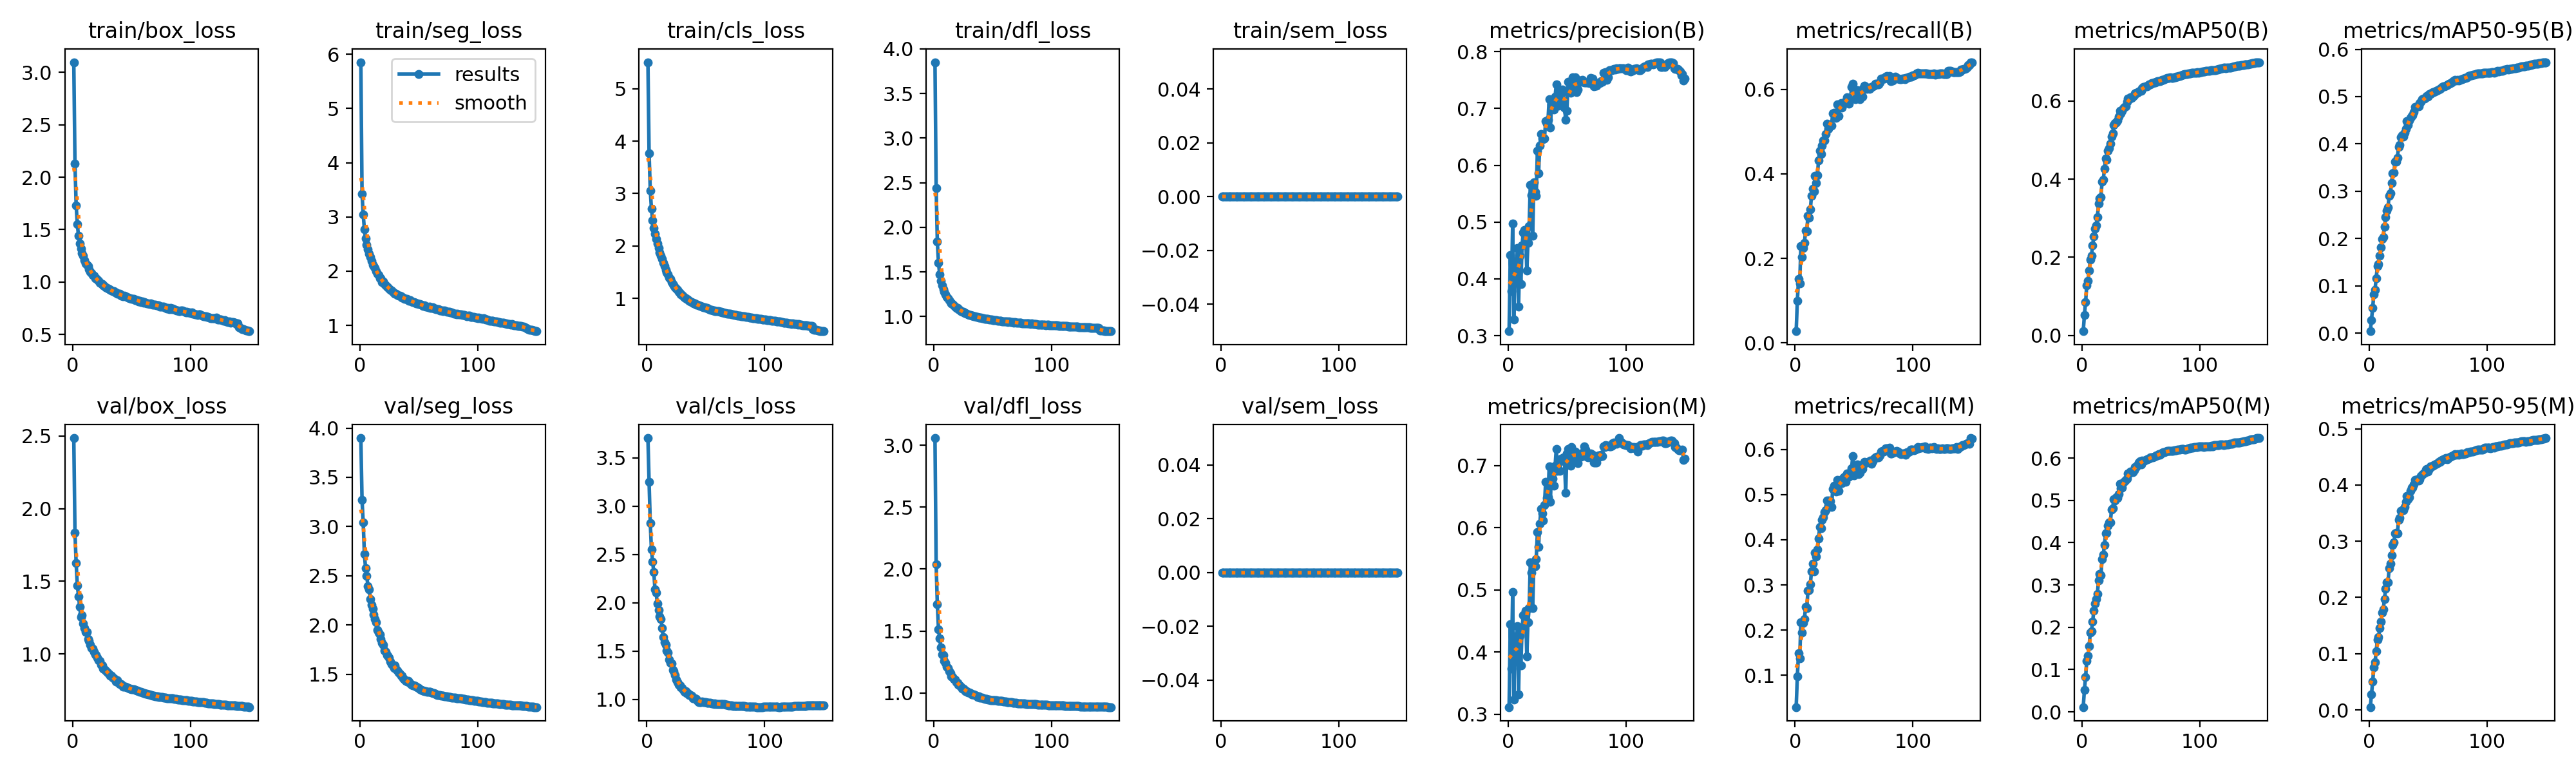

The file beside this chart, header and first rows:
epoch, time, train/box_loss, train/seg_loss, train/cls_loss, train/dfl_loss, train/sem_loss, metrics/precision(B), metrics/recall(B), metrics/mAP50(B), metrics/mAP50-95(B), metrics/precision(M), metrics/recall(M), metrics/mAP50(M), metrics/mAP50-95(M), val/box_loss, val/seg_loss, val/cls_loss, val/dfl_loss, val/sem_loss, lr/pg0, lr/pg1, lr/pg2, lr/pg3
1, 313, 3.096, 5.853, 5.505, 3.851, 0, 0.3079, 0.02744, 0.01047, 0.00394, 0.3115, 0.02983, 0.01136, 0.00508, 2.484, 3.899, 3.704, 3.057, 0, 0.009987, 0.003329, 0.009987, 0.003329
2, 578.6, 2.129, 3.424, 3.765, 2.442, 0, 0.4419, 0.09906, 0.05193, 0.02776, 0.4444, 0.09734, 0.05191, 0.02785, 1.836, 3.268, 3.248, 2.036, 0, 0.01985, 0.006618, 0.01985, 0.006618
3, 861.4, 1.732, 3.044, 3.061, 1.836, 0, 0.3783, 0.151, 0.08519, 0.05268, 0.3728, 0.1493, 0.08268, 0.04997, 1.624, 3.042, 2.825, 1.715, 0, 0.02959, 0.009864, 0.02959, 0.009864
4, 1114, 1.551, 2.77, 2.708, 1.599, 0, 0.4979, 0.1411, 0.1277, 0.0819, 0.4963, 0.1384, 0.1205, 0.07515, 1.472, 2.721, 2.548, 1.512, 0, 0.02941, 0.009802, 0.02941, 0.009802
5, 1760, 1.441, 2.603, 2.484, 1.473, 0, 0.3289, 0.2283, 0.1391, 0.0919, 0.3233, 0.217, 0.1325, 0.08446, 1.397, 2.577, 2.423, 1.441, 0, 0.02921, 0.009736, 0.02921, 0.009736
6, 2009, 1.367, 2.492, 2.343, 1.402, 0, 0.42, 0.2028, 0.1661, 0.1159, 0.4251, 0.195, 0.1562, 0.1038, 1.324, 2.499, 2.316, 1.367, 0, 0.02901, 0.00967, 0.02901, 0.00967
7, 2259, 1.321, 2.403, 2.233, 1.348, 0, 0.4255, 0.225, 0.1937, 0.1418, 0.4159, 0.216, 0.1869, 0.1253, 1.253, 2.396, 2.135, 1.311, 0, 0.02881, 0.009604, 0.02881, 0.009604
8, 2508, 1.273, 2.322, 2.131, 1.304, 0, 0.4546, 0.2363, 0.2043, 0.1462, 0.4415, 0.2245, 0.1908, 0.129, 1.267, 2.363, 2.102, 1.307, 0, 0.02861, 0.009538, 0.02861, 0.009538
9, 2758, 1.248, 2.264, 2.05, 1.279, 0, 0.351, 0.2657, 0.2306, 0.1641, 0.332, 0.2517, 0.2141, 0.1456, 1.21, 2.263, 1.989, 1.257, 0, 0.02842, 0.009472, 0.02842, 0.009472
10, 3008, 1.211, 2.192, 1.96, 1.246, 0, 0.4402, 0.2648, 0.2539, 0.181, 0.4264, 0.2487, 0.2389, 0.1568, 1.177, 2.208, 1.927, 1.242, 0, 0.02822, 0.009406, 0.02822, 0.009406
11, 3259, 1.178, 2.121, 1.873, 1.219, 0, 0.3906, 0.3012, 0.2723, 0.1991, 0.3789, 0.2876, 0.2561, 0.1727, 1.152, 2.167, 1.86, 1.212, 0, 0.02802, 0.00934, 0.02802, 0.00934
12, 3507, 1.163, 2.089, 1.811, 1.204, 0, 0.4594, 0.2964, 0.2819, 0.2029, 0.438, 0.2889, 0.2662, 0.1789, 1.154, 2.11, 1.833, 1.201, 0, 0.02782, 0.009274, 0.02782, 0.009274
13, 3758, 1.151, 2.058, 1.758, 1.186, 0, 0.4814, 0.3155, 0.3022, 0.2243, 0.4597, 0.3012, 0.2792, 0.1966, 1.105, 2.062, 1.737, 1.178, 0, 0.02762, 0.009208, 0.02762, 0.009208
14, 4010, 1.124, 2.004, 1.678, 1.164, 0, 0.4859, 0.3482, 0.3366, 0.2451, 0.4577, 0.3307, 0.311, 0.2152, 1.089, 2.025, 1.644, 1.16, 0, 0.02743, 0.009142, 0.02743, 0.009142
15, 4260, 1.099, 1.951, 1.614, 1.15, 0, 0.4804, 0.3652, 0.3508, 0.2585, 0.4667, 0.3468, 0.3265, 0.2268, 1.062, 1.947, 1.593, 1.135, 0, 0.02723, 0.009076, 0.02723, 0.009076
16, 4511, 1.087, 1.925, 1.55, 1.137, 0, 0.4147, 0.3593, 0.3544, 0.2655, 0.3934, 0.3308, 0.3224, 0.2267, 1.044, 1.926, 1.564, 1.128, 0, 0.02703, 0.00901, 0.02703, 0.00901
17, 4765, 1.069, 1.874, 1.5, 1.122, 0, 0.464, 0.3947, 0.3931, 0.2901, 0.4481, 0.3716, 0.3603, 0.2516, 1.037, 1.903, 1.506, 1.114, 0, 0.02683, 0.008944, 0.02683, 0.008944
18, 5015, 1.063, 1.874, 1.457, 1.114, 0, 0.4934, 0.3791, 0.399, 0.2959, 0.4705, 0.3633, 0.3717, 0.2604, 1.017, 1.858, 1.485, 1.107, 0, 0.02663, 0.008878, 0.02663, 0.008878
19, 5265, 1.035, 1.793, 1.399, 1.095, 0, 0.5656, 0.3971, 0.4271, 0.317, 0.5444, 0.3782, 0.3951, 0.275, 0.9958, 1.822, 1.411, 1.087, 0, 0.02644, 0.008812, 0.02644, 0.008812
20, 5518, 1.036, 1.806, 1.368, 1.093, 0, 0.5471, 0.4323, 0.4537, 0.338, 0.5276, 0.4024, 0.4221, 0.2929, 0.9911, 1.797, 1.375, 1.084, 0, 0.02624, 0.008746, 0.02624, 0.008746
21, 5767, 1.021, 1.765, 1.312, 1.083, 0, 0.4761, 0.4544, 0.4502, 0.3389, 0.4708, 0.4288, 0.4229, 0.2981, 0.9775, 1.743, 1.367, 1.069, 0, 0.02604, 0.00868, 0.02604, 0.00868
22, 6017, 1.009, 1.744, 1.278, 1.073, 0, 0.5696, 0.4472, 0.4722, 0.3629, 0.5421, 0.4255, 0.4406, 0.314, 0.9566, 1.726, 1.307, 1.06, 0, 0.02584, 0.008614, 0.02584, 0.008614
23, 6267, 0.9956, 1.71, 1.248, 1.062, 0, 0.5531, 0.4663, 0.4797, 0.362, 0.5383, 0.4442, 0.4478, 0.3146, 0.9517, 1.695, 1.29, 1.053, 0, 0.02564, 0.008548, 0.02564, 0.008548
24, 6521, 0.9855, 1.704, 1.21, 1.055, 0, 0.5461, 0.479, 0.491, 0.3712, 0.5497, 0.4499, 0.448, 0.3142, 0.9275, 1.685, 1.251, 1.037, 0, 0.02545, 0.008482, 0.02545, 0.008482
25, 6823, 0.9793, 1.681, 1.187, 1.051, 0, 0.6259, 0.4797, 0.5094, 0.3933, 0.5925, 0.4608, 0.4786, 0.3381, 0.923, 1.667, 1.202, 1.038, 0, 0.02525, 0.008416, 0.02525, 0.008416
26, 7076, 0.968, 1.653, 1.159, 1.042, 0, 0.586, 0.4941, 0.5177, 0.3974, 0.5687, 0.4658, 0.4806, 0.3414, 0.9008, 1.629, 1.175, 1.024, 0, 0.02505, 0.00835, 0.02505, 0.00835
27, 7326, 0.9638, 1.64, 1.13, 1.038, 0, 0.6341, 0.5181, 0.5387, 0.4144, 0.6061, 0.4865, 0.5027, 0.3545, 0.8943, 1.6, 1.15, 1.013, 0, 0.02485, 0.008284, 0.02485, 0.008284
28, 7577, 0.9513, 1.62, 1.101, 1.031, 0, 0.6554, 0.5064, 0.5431, 0.4187, 0.63, 0.4757, 0.4997, 0.3556, 0.8883, 1.591, 1.141, 1.013, 0, 0.02465, 0.008218, 0.02465, 0.008218
29, 7826, 0.9427, 1.6, 1.077, 1.025, 0, 0.6473, 0.5127, 0.5449, 0.4158, 0.6233, 0.4873, 0.5069, 0.3554, 0.8771, 1.565, 1.127, 1.004, 0, 0.02446, 0.008152, 0.02446, 0.008152
30, 8078, 0.9359, 1.589, 1.063, 1.019, 0, 0.6462, 0.5151, 0.5506, 0.4243, 0.6112, 0.4851, 0.505, 0.3604, 0.8696, 1.59, 1.118, 1.004, 0, 0.02426, 0.008086, 0.02426, 0.008086
31, 8329, 0.932, 1.582, 1.043, 1.016, 0, 0.6469, 0.5147, 0.5597, 0.4313, 0.6365, 0.4719, 0.515, 0.3699, 0.8619, 1.548, 1.096, 0.9977, 0, 0.02406, 0.00802, 0.02406, 0.00802
32, 8605, 0.9238, 1.563, 1.019, 1.01, 0, 0.678, 0.544, 0.5743, 0.4475, 0.6737, 0.5124, 0.5392, 0.3807, 0.8513, 1.539, 1.076, 0.9908, 0, 0.02386, 0.007954, 0.02386, 0.007954
33, 8856, 0.9192, 1.55, 1.005, 1.009, 0, 0.6734, 0.5446, 0.5677, 0.4399, 0.648, 0.5201, 0.5277, 0.3747, 0.8526, 1.52, 1.082, 0.9899, 0, 0.02366, 0.007888, 0.02366, 0.007888
34, 9106, 0.9151, 1.545, 0.9955, 1.004, 0, 0.6798, 0.544, 0.5743, 0.4501, 0.6486, 0.5145, 0.5294, 0.3776, 0.8371, 1.504, 1.061, 0.9874, 0, 0.02347, 0.007822, 0.02347, 0.007822
35, 9356, 0.9111, 1.536, 0.9798, 1.003, 0, 0.716, 0.5333, 0.5812, 0.4547, 0.6985, 0.507, 0.5427, 0.3892, 0.8327, 1.487, 1.061, 0.9811, 0, 0.02327, 0.007756, 0.02327, 0.007756
36, 9605, 0.9044, 1.518, 0.9604, 0.9968, 0, 0.666, 0.565, 0.585, 0.4597, 0.6414, 0.5318, 0.5457, 0.3957, 0.8253, 1.483, 1.045, 0.9769, 0, 0.02307, 0.00769, 0.02307, 0.00769
37, 9999, 0.9036, 1.511, 0.9455, 0.9942, 0, 0.7072, 0.5368, 0.5861, 0.4602, 0.6948, 0.5075, 0.5483, 0.3957, 0.8126, 1.457, 1.044, 0.9699, 0, 0.02287, 0.007624, 0.02287, 0.007624
38, 10249, 0.8863, 1.49, 0.9338, 0.9896, 0, 0.7123, 0.5611, 0.5981, 0.4674, 0.6788, 0.5248, 0.5515, 0.4014, 0.8187, 1.444, 1.036, 0.9734, 0, 0.02267, 0.007558, 0.02267, 0.007558
39, 10500, 0.8874, 1.491, 0.918, 0.9876, 0, 0.6976, 0.5675, 0.6064, 0.478, 0.6674, 0.5325, 0.5628, 0.4086, 0.8039, 1.435, 1.012, 0.9645, 0, 0.02248, 0.007492, 0.02248, 0.007492
40, 10750, 0.8871, 1.485, 0.9097, 0.9849, 0, 0.7205, 0.5564, 0.6045, 0.4782, 0.6991, 0.5247, 0.563, 0.4091, 0.7941, 1.426, 1.013, 0.9601, 0, 0.02228, 0.007426, 0.02228, 0.007426
41, 10998, 0.8737, 1.468, 0.8998, 0.9803, 0, 0.7424, 0.5653, 0.609, 0.4798, 0.726, 0.537, 0.5675, 0.4104, 0.792, 1.434, 1.007, 0.9606, 0, 0.02208, 0.00736, 0.02208, 0.00736
42, 11247, 0.8695, 1.457, 0.8856, 0.9779, 0, 0.7216, 0.5673, 0.6082, 0.4794, 0.6911, 0.5395, 0.5679, 0.4076, 0.7856, 1.42, 1.005, 0.9569, 0, 0.02188, 0.007294, 0.02188, 0.007294
43, 11495, 0.8667, 1.46, 0.8769, 0.9764, 0, 0.7047, 0.5716, 0.6111, 0.486, 0.6935, 0.5288, 0.5668, 0.4099, 0.778, 1.407, 0.9834, 0.9524, 0, 0.02168, 0.007228, 0.02168, 0.007228
44, 11744, 0.8679, 1.447, 0.8686, 0.9751, 0, 0.7156, 0.5807, 0.6143, 0.4887, 0.6913, 0.5471, 0.5717, 0.4157, 0.7757, 1.394, 0.9733, 0.9503, 0, 0.02149, 0.007162, 0.02149, 0.007162
45, 11993, 0.863, 1.434, 0.8573, 0.9717, 0, 0.731, 0.5761, 0.6196, 0.4939, 0.7105, 0.5405, 0.579, 0.4186, 0.7776, 1.388, 0.9701, 0.9512, 0, 0.02129, 0.007096, 0.02129, 0.007096
46, 12242, 0.8608, 1.433, 0.8564, 0.9717, 0, 0.7331, 0.5668, 0.621, 0.4954, 0.7082, 0.539, 0.5788, 0.4201, 0.772, 1.385, 0.9705, 0.9488, 0, 0.02109, 0.00703, 0.02109, 0.00703
47, 12491, 0.8506, 1.415, 0.8425, 0.9667, 0, 0.7293, 0.576, 0.6209, 0.4956, 0.7135, 0.5452, 0.5826, 0.4218, 0.7684, 1.382, 0.9759, 0.9462, 0, 0.02089, 0.006964, 0.02089, 0.006964
48, 12741, 0.8454, 1.407, 0.8324, 0.965, 0, 0.7018, 0.6064, 0.6249, 0.4987, 0.707, 0.5577, 0.5896, 0.4278, 0.7652, 1.375, 0.9721, 0.9431, 0, 0.02069, 0.006898, 0.02069, 0.006898
49, 12991, 0.8476, 1.409, 0.8297, 0.9631, 0, 0.6794, 0.6132, 0.6265, 0.5009, 0.6559, 0.5854, 0.5923, 0.4289, 0.7608, 1.367, 0.9714, 0.9419, 0, 0.0205, 0.006832, 0.0205, 0.006832
50, 13242, 0.842, 1.389, 0.8179, 0.9597, 0, 0.696, 0.6005, 0.6267, 0.5006, 0.7188, 0.5425, 0.5846, 0.4243, 0.7599, 1.36, 0.9709, 0.9419, 0, 0.0203, 0.006766, 0.0203, 0.006766
51, 13492, 0.8395, 1.397, 0.8139, 0.9599, 0, 0.7463, 0.5769, 0.6334, 0.5048, 0.7264, 0.5526, 0.5937, 0.4288, 0.7571, 1.35, 0.9643, 0.9407, 0, 0.0201, 0.0067, 0.0201, 0.0067
52, 13744, 0.8385, 1.388, 0.8116, 0.9595, 0, 0.7309, 0.5934, 0.6353, 0.5057, 0.7081, 0.5612, 0.5931, 0.4336, 0.7569, 1.342, 0.967, 0.9416, 0, 0.0199, 0.006634, 0.0199, 0.006634
53, 14053, 0.8292, 1.376, 0.7947, 0.9555, 0, 0.7272, 0.598, 0.6362, 0.5085, 0.6993, 0.5663, 0.5946, 0.4335, 0.754, 1.337, 0.9626, 0.9401, 0, 0.0197, 0.006568, 0.0197, 0.006568
54, 14303, 0.8282, 1.363, 0.7884, 0.9537, 0, 0.7354, 0.5842, 0.6375, 0.5098, 0.7298, 0.5449, 0.5955, 0.4342, 0.7505, 1.333, 0.9613, 0.9382, 0, 0.01951, 0.006502, 0.01951, 0.006502
55, 14554, 0.8286, 1.373, 0.7887, 0.9532, 0, 0.7543, 0.5765, 0.638, 0.509, 0.722, 0.5476, 0.5966, 0.4351, 0.7489, 1.329, 0.9578, 0.9379, 0, 0.01931, 0.006436, 0.01931, 0.006436
56, 14804, 0.8179, 1.346, 0.7764, 0.9484, 0, 0.7495, 0.5884, 0.6403, 0.5105, 0.7207, 0.5583, 0.5992, 0.436, 0.7464, 1.328, 0.956, 0.937, 0, 0.01911, 0.00637, 0.01911, 0.00637
57, 15062, 0.8207, 1.351, 0.7766, 0.9489, 0, 0.7553, 0.5835, 0.6422, 0.5127, 0.7219, 0.5568, 0.5991, 0.4381, 0.742, 1.324, 0.9534, 0.9353, 0, 0.01891, 0.006304, 0.01891, 0.006304
58, 15310, 0.8109, 1.334, 0.7641, 0.9478, 0, 0.7286, 0.6021, 0.6432, 0.5133, 0.711, 0.565, 0.6008, 0.4389, 0.7389, 1.321, 0.9539, 0.934, 0, 0.01871, 0.006238, 0.01871, 0.006238
59, 15560, 0.8136, 1.341, 0.7641, 0.9474, 0, 0.7333, 0.6086, 0.6456, 0.5155, 0.7041, 0.573, 0.6019, 0.4408, 0.737, 1.32, 0.9535, 0.9326, 0, 0.01852, 0.006172, 0.01852, 0.006172
60, 15811, 0.8032, 1.323, 0.7523, 0.9431, 0, 0.7476, 0.6026, 0.6458, 0.5165, 0.7186, 0.5703, 0.6017, 0.4413, 0.7338, 1.318, 0.9501, 0.9314, 0, 0.01832, 0.006106, 0.01832, 0.006106
... 90 more rows
